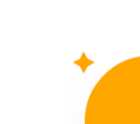
t = 0.00 s
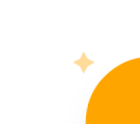
t = 5.00 s
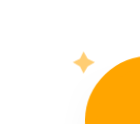
t = 5.75 s
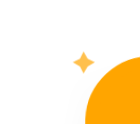
t = 6.50 s
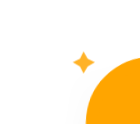
t = 7.25 s
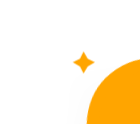
t = 8.38 s

The animated SVG that drew these frames (rendered in a browser with its animation timeline set to each time). Animation: 10 CSS @keyframes rules; frames cover the first 8.38 s, repeats indefinitely.

<?xml version="1.0" encoding="UTF-8" standalone="no"?>
<!-- (c) ammap.com | SVG weather icons -->

<svg
   version="1.1"
   width="140"
   height="124"
   viewbox="0 0 64 64"
   id="svg3396"
   sodipodi:docname="night.svg"
   inkscape:version="1.2.2 (732a01da63, 2022-12-09)"
   xmlns:inkscape="http://www.inkscape.org/namespaces/inkscape"
   xmlns:sodipodi="http://sodipodi.sourceforge.net/DTD/sodipodi-0.dtd"
   xmlns="http://www.w3.org/2000/svg"
   xmlns:svg="http://www.w3.org/2000/svg">
  <sodipodi:namedview
     id="namedview3398"
     pagecolor="#ffffff"
     bordercolor="#000000"
     borderopacity="0.25"
     inkscape:showpageshadow="2"
     inkscape:pageopacity="0.0"
     inkscape:pagecheckerboard="0"
     inkscape:deskcolor="#d1d1d1"
     showgrid="false"
     inkscape:zoom="2.3119077"
     inkscape:cx="145.11825"
     inkscape:cy="81.750668"
     inkscape:window-width="1920"
     inkscape:window-height="1017"
     inkscape:window-x="-8"
     inkscape:window-y="-8"
     inkscape:window-maximized="1"
     inkscape:current-layer="svg3396" />
  <defs
     id="defs3379">
    <filter
       id="blur"
       width="1.6075949"
       height="1.8940092"
       x="-0.30379747"
       y="-0.33179724">
      <feGaussianBlur
         in="SourceAlpha"
         stdDeviation="3"
         id="feGaussianBlur3362" />
      <feOffset
         dx="0"
         dy="4"
         result="offsetblur"
         id="feOffset3364" />
      <feComponentTransfer
         id="feComponentTransfer3368">
        <feFuncA
           type="linear"
           slope="0.05"
           id="feFuncA3366" />
      </feComponentTransfer>
      <feMerge
         id="feMerge3374">
        <feMergeNode
           id="feMergeNode3370" />
        <feMergeNode
           in="SourceGraphic"
           id="feMergeNode3372" />
      </feMerge>
    </filter>
    <style
       type="text/css"
       id="style3377"><![CDATA[
/*
** CLOUDS
*/
@keyframes am-weather-cloud-1 {
  0% {
    -webkit-transform: translate(-5px,0px);
       -moz-transform: translate(-5px,0px);
        -ms-transform: translate(-5px,0px);
            transform: translate(-5px,0px);
  }

  50% {
    -webkit-transform: translate(10px,0px);
       -moz-transform: translate(10px,0px);
        -ms-transform: translate(10px,0px);
            transform: translate(10px,0px);
  }

  100% {
    -webkit-transform: translate(-5px,0px);
       -moz-transform: translate(-5px,0px);
        -ms-transform: translate(-5px,0px);
            transform: translate(-5px,0px);
  }
}

.am-weather-cloud-1 {
  -webkit-animation-name: am-weather-cloud-1;
     -moz-animation-name: am-weather-cloud-1;
          animation-name: am-weather-cloud-1;
  -webkit-animation-duration: 7s;
     -moz-animation-duration: 7s;
          animation-duration: 7s;
  -webkit-animation-timing-function: linear;
     -moz-animation-timing-function: linear;
          animation-timing-function: linear;
  -webkit-animation-iteration-count: infinite;
     -moz-animation-iteration-count: infinite;
          animation-iteration-count: infinite;
}

@keyframes am-weather-cloud-2 {
  0% {
    -webkit-transform: translate(0px,0px);
       -moz-transform: translate(0px,0px);
        -ms-transform: translate(0px,0px);
            transform: translate(0px,0px);
  }

  50% {
    -webkit-transform: translate(2px,0px);
       -moz-transform: translate(2px,0px);
        -ms-transform: translate(2px,0px);
            transform: translate(2px,0px);
  }

  100% {
    -webkit-transform: translate(0px,0px);
       -moz-transform: translate(0px,0px);
        -ms-transform: translate(0px,0px);
            transform: translate(0px,0px);
  }
}

.am-weather-cloud-2 {
  -webkit-animation-name: am-weather-cloud-2;
     -moz-animation-name: am-weather-cloud-2;
          animation-name: am-weather-cloud-2;
  -webkit-animation-duration: 3s;
     -moz-animation-duration: 3s;
          animation-duration: 3s;
  -webkit-animation-timing-function: linear;
     -moz-animation-timing-function: linear;
          animation-timing-function: linear;
  -webkit-animation-iteration-count: infinite;
     -moz-animation-iteration-count: infinite;
          animation-iteration-count: infinite;
}

/*
** SUN
*/
@keyframes am-weather-sun {
  0% {
    -webkit-transform: rotate(0deg);
       -moz-transform: rotate(0deg);
        -ms-transform: rotate(0deg);
            transform: rotate(0deg);
  }

  100% {
    -webkit-transform: rotate(360deg);
       -moz-transform: rotate(360deg);
        -ms-transform: rotate(360deg);
            transform: rotate(360deg);
  }
}

.am-weather-sun {
  -webkit-animation-name: am-weather-sun;
     -moz-animation-name: am-weather-sun;
      -ms-animation-name: am-weather-sun;
          animation-name: am-weather-sun;
  -webkit-animation-duration: 9s;
     -moz-animation-duration: 9s;
      -ms-animation-duration: 9s;
          animation-duration: 9s;
  -webkit-animation-timing-function: linear;
     -moz-animation-timing-function: linear;
      -ms-animation-timing-function: linear;
          animation-timing-function: linear;
  -webkit-animation-iteration-count: infinite;
     -moz-animation-iteration-count: infinite;
      -ms-animation-iteration-count: infinite;
          animation-iteration-count: infinite;
}

@keyframes am-weather-sun-shiny {
  0% {
    stroke-dasharray: 3px 10px;
    stroke-dashoffset: 0px;
  }

  50% {
    stroke-dasharray: 0.1px 10px;
    stroke-dashoffset: -1px;
  }

  100% {
    stroke-dasharray: 3px 10px;
    stroke-dashoffset: 0px;
  }
}

.am-weather-sun-shiny line {
  -webkit-animation-name: am-weather-sun-shiny;
     -moz-animation-name: am-weather-sun-shiny;
      -ms-animation-name: am-weather-sun-shiny;
          animation-name: am-weather-sun-shiny;
  -webkit-animation-duration: 2s;
     -moz-animation-duration: 2s;
      -ms-animation-duration: 2s;
          animation-duration: 2s;
  -webkit-animation-timing-function: linear;
     -moz-animation-timing-function: linear;
      -ms-animation-timing-function: linear;
          animation-timing-function: linear;
  -webkit-animation-iteration-count: infinite;
     -moz-animation-iteration-count: infinite;
      -ms-animation-iteration-count: infinite;
          animation-iteration-count: infinite;
}




/*
** MOON
*/
@keyframes am-weather-moon {
  0% {
    -webkit-transform: rotate(0deg);
       -moz-transform: rotate(0deg);
        -ms-transform: rotate(0deg);
            transform: rotate(0deg);
  }

  50% {
    -webkit-transform: rotate(15deg);
       -moz-transform: rotate(15deg);
        -ms-transform: rotate(15deg);
            transform: rotate(15deg);
  }

  100% {
    -webkit-transform: rotate(0deg);
       -moz-transform: rotate(0deg);
        -ms-transform: rotate(0deg);
            transform: rotate(0deg);
  }
}

.am-weather-moon {
  -webkit-animation-name: am-weather-moon;
     -moz-animation-name: am-weather-moon;
      -ms-animation-name: am-weather-moon;
          animation-name: am-weather-moon;
  -webkit-animation-duration: 6s;
     -moz-animation-duration: 6s;
      -ms-animation-duration: 6s;
          animation-duration: 6s;
  -webkit-animation-timing-function: linear;
     -moz-animation-timing-function: linear;
      -ms-animation-timing-function: linear;
          animation-timing-function: linear;
  -webkit-animation-iteration-count: infinite;
     -moz-animation-iteration-count: infinite;
      -ms-animation-iteration-count: infinite;
          animation-iteration-count: infinite;
  -webkit-transform-origin: 12.5px 15.15px 0; /* TODO FF CENTER ISSUE */
     -moz-transform-origin: 12.5px 15.15px 0; /* TODO FF CENTER ISSUE */
      -ms-transform-origin: 12.5px 15.15px 0; /* TODO FF CENTER ISSUE */
          transform-origin: 12.5px 15.15px 0; /* TODO FF CENTER ISSUE */
}

@keyframes am-weather-moon-star-1 {
  0% {
    opacity: 0;
  }

  100% {
    opacity: 1;
  }
}

.am-weather-moon-star-1 {
  -webkit-animation-name: am-weather-moon-star-1;
     -moz-animation-name: am-weather-moon-star-1;
      -ms-animation-name: am-weather-moon-star-1;
          animation-name: am-weather-moon-star-1;
  -webkit-animation-delay: 3s;
     -moz-animation-delay: 3s;
      -ms-animation-delay: 3s;
          animation-delay: 3s;
  -webkit-animation-duration: 5s;
     -moz-animation-duration: 5s;
      -ms-animation-duration: 5s;
          animation-duration: 5s;
  -webkit-animation-timing-function: linear;
     -moz-animation-timing-function: linear;
      -ms-animation-timing-function: linear;
          animation-timing-function: linear;
  -webkit-animation-iteration-count: 1;
     -moz-animation-iteration-count: 1;
      -ms-animation-iteration-count: 1;
          animation-iteration-count: 1;
}

@keyframes am-weather-moon-star-2 {
  0% {
    opacity: 0;
  }

  100% {
    opacity: 1;
  }
}

.am-weather-moon-star-2 {
  -webkit-animation-name: am-weather-moon-star-2;
     -moz-animation-name: am-weather-moon-star-2;
      -ms-animation-name: am-weather-moon-star-2;
          animation-name: am-weather-moon-star-2;
  -webkit-animation-delay: 5s;
     -moz-animation-delay: 5s;
      -ms-animation-delay: 5s;
          animation-delay: 5s;
  -webkit-animation-duration: 4s;
     -moz-animation-duration: 4s;
      -ms-animation-duration: 4s;
          animation-duration: 4s;
  -webkit-animation-timing-function: linear;
     -moz-animation-timing-function: linear;
      -ms-animation-timing-function: linear;
          animation-timing-function: linear;
  -webkit-animation-iteration-count: 1;
     -moz-animation-iteration-count: 1;
      -ms-animation-iteration-count: 1;
          animation-iteration-count: 1;
}

/*
** RAIN
*/
@keyframes am-weather-rain {
  0% {
    stroke-dashoffset: 0;
  }

  100% {
    stroke-dashoffset: -100;
  }
}

.am-weather-rain-1 {
  -webkit-animation-name: am-weather-rain;
     -moz-animation-name: am-weather-rain;
      -ms-animation-name: am-weather-rain;
          animation-name: am-weather-rain;
  -webkit-animation-duration: 8s;
     -moz-animation-duration: 8s;
      -ms-animation-duration: 8s;
          animation-duration: 8s;
  -webkit-animation-timing-function: linear;
     -moz-animation-timing-function: linear;
      -ms-animation-timing-function: linear;
          animation-timing-function: linear;
  -webkit-animation-iteration-count: infinite;
     -moz-animation-iteration-count: infinite;
      -ms-animation-iteration-count: infinite;
          animation-iteration-count: infinite;
}

.am-weather-rain-2 {
  -webkit-animation-name: am-weather-rain;
     -moz-animation-name: am-weather-rain;
      -ms-animation-name: am-weather-rain;
          animation-name: am-weather-rain;
  -webkit-animation-delay: 0.25s;
     -moz-animation-delay: 0.25s;
      -ms-animation-delay: 0.25s;
          animation-delay: 0.25s;
  -webkit-animation-duration: 8s;
     -moz-animation-duration: 8s;
      -ms-animation-duration: 8s;
          animation-duration: 8s;
  -webkit-animation-timing-function: linear;
     -moz-animation-timing-function: linear;
      -ms-animation-timing-function: linear;
          animation-timing-function: linear;
  -webkit-animation-iteration-count: infinite;
     -moz-animation-iteration-count: infinite;
      -ms-animation-iteration-count: infinite;
          animation-iteration-count: infinite;
}


/*
** SNOW
*/
@keyframes am-weather-snow {
  0% {
    -webkit-transform: translateX(0) translateY(0);
       -moz-transform: translateX(0) translateY(0);
        -ms-transform: translateX(0) translateY(0);
            transform: translateX(0) translateY(0);
  }

  33.33% {
    -webkit-transform: translateX(-1.2px) translateY(2px);
       -moz-transform: translateX(-1.2px) translateY(2px);
        -ms-transform: translateX(-1.2px) translateY(2px);
            transform: translateX(-1.2px) translateY(2px);
  }

  66.66% {
    -webkit-transform: translateX(1.4px) translateY(4px);
       -moz-transform: translateX(1.4px) translateY(4px);
        -ms-transform: translateX(1.4px) translateY(4px);
            transform: translateX(1.4px) translateY(4px);
    opacity: 1;
  }

  100% {
    -webkit-transform: translateX(-1.6px) translateY(6px);
       -moz-transform: translateX(-1.6px) translateY(6px);
        -ms-transform: translateX(-1.6px) translateY(6px);
            transform: translateX(-1.6px) translateY(6px);
    opacity: 0;
  }
}

@keyframes am-weather-snow-reverse {
  0% {
    -webkit-transform: translateX(0) translateY(0);
       -moz-transform: translateX(0) translateY(0);
        -ms-transform: translateX(0) translateY(0);
            transform: translateX(0) translateY(0);
  }

  33.33% {
    -webkit-transform: translateX(1.2px) translateY(2px);
       -moz-transform: translateX(1.2px) translateY(2px);
        -ms-transform: translateX(1.2px) translateY(2px);
            transform: translateX(1.2px) translateY(2px);
  }

  66.66% {
    -webkit-transform: translateX(-1.4px) translateY(4px);
       -moz-transform: translateX(-1.4px) translateY(4px);
        -ms-transform: translateX(-1.4px) translateY(4px);
            transform: translateX(-1.4px) translateY(4px);
    opacity: 1;
  }

  100% {
    -webkit-transform: translateX(1.6px) translateY(6px);
       -moz-transform: translateX(1.6px) translateY(6px);
        -ms-transform: translateX(1.6px) translateY(6px);
            transform: translateX(1.6px) translateY(6px);
    opacity: 0;
  }
}

.am-weather-snow-1 {
  -webkit-animation-name: am-weather-snow;
     -moz-animation-name: am-weather-snow;
      -ms-animation-name: am-weather-snow;
          animation-name: am-weather-snow;
  -webkit-animation-duration: 2s;
     -moz-animation-duration: 2s;
      -ms-animation-duration: 2s;
          animation-duration: 2s;
  -webkit-animation-timing-function: linear;
     -moz-animation-timing-function: linear;
      -ms-animation-timing-function: linear;
          animation-timing-function: linear;
  -webkit-animation-iteration-count: infinite;
     -moz-animation-iteration-count: infinite;
      -ms-animation-iteration-count: infinite;
          animation-iteration-count: infinite;
}

.am-weather-snow-2 {
  -webkit-animation-name: am-weather-snow;
     -moz-animation-name: am-weather-snow;
      -ms-animation-name: am-weather-snow;
          animation-name: am-weather-snow;
  -webkit-animation-delay: 1.2s;
     -moz-animation-delay: 1.2s;
      -ms-animation-delay: 1.2s;
          animation-delay: 1.2s;
  -webkit-animation-duration: 2s;
     -moz-animation-duration: 2s;
      -ms-animation-duration: 2s;
          animation-duration: 2s;
  -webkit-animation-timing-function: linear;
     -moz-animation-timing-function: linear;
      -ms-animation-timing-function: linear;
          animation-timing-function: linear;
  -webkit-animation-iteration-count: infinite;
     -moz-animation-iteration-count: infinite;
      -ms-animation-iteration-count: infinite;
          animation-iteration-count: infinite;
}

.am-weather-snow-3 {
  -webkit-animation-name: am-weather-snow-reverse;
     -moz-animation-name: am-weather-snow-reverse;
      -ms-animation-name: am-weather-snow-reverse;
          animation-name: am-weather-snow-reverse;
  -webkit-animation-duration: 2s;
     -moz-animation-duration: 2s;
      -ms-animation-duration: 2s;
          animation-duration: 2s;
  -webkit-animation-timing-function: linear;
     -moz-animation-timing-function: linear;
      -ms-animation-timing-function: linear;
          animation-timing-function: linear;
  -webkit-animation-iteration-count: infinite;
     -moz-animation-iteration-count: infinite;
      -ms-animation-iteration-count: infinite;
          animation-iteration-count: infinite;
}

/*
** EASING
*/
.am-weather-easing-ease-in-out {
  -webkit-animation-timing-function: ease-in-out;
     -moz-animation-timing-function: ease-in-out;
      -ms-animation-timing-function: ease-in-out;
          animation-timing-function: ease-in-out;
}

        ]]></style>
  </defs>
  <g
     filter="url(#blur)"
     id="night"
     transform="matrix(3.0775699,0,0,3.0837848,-32.737052,-39.746617)">
    <g
       transform="translate(20,20)"
       id="g3393">
      <g
         class="am-weather-moon-star-1"
         id="g3383"
         style="-moz-animation-delay:3s;-moz-animation-duration:5s;-moz-animation-iteration-count:1;-moz-animation-name:am-weather-moon-star-1;-moz-animation-timing-function:linear;-ms-animation-delay:3s;-ms-animation-duration:5s;-ms-animation-iteration-count:1;-ms-animation-name:am-weather-moon-star-1;-ms-animation-timing-function:linear;-webkit-animation-delay:3s;-webkit-animation-duration:5s;-webkit-animation-iteration-count:1;-webkit-animation-name:am-weather-moon-star-1;-webkit-animation-timing-function:linear">
        <polygon
           fill="#ffa500"
           points="3.3,5.2 2.7,4 1.5,3.3 2.7,2.7 3.3,1.5 4,2.7 5.2,3.3 4,4 "
           stroke="none"
           stroke-miterlimit="10"
           id="polygon3381" />
      </g>
      <g
         class="am-weather-moon-star-2"
         id="g3387"
         style="-moz-animation-delay:5s;-moz-animation-duration:4s;-moz-animation-iteration-count:1;-moz-animation-name:am-weather-moon-star-2;-moz-animation-timing-function:linear;-ms-animation-delay:5s;-ms-animation-duration:4s;-ms-animation-iteration-count:1;-ms-animation-name:am-weather-moon-star-2;-ms-animation-timing-function:linear;-webkit-animation-delay:5s;-webkit-animation-duration:4s;-webkit-animation-iteration-count:1;-webkit-animation-name:am-weather-moon-star-2;-webkit-animation-timing-function:linear">
        <polygon
           fill="#ffa500"
           points="3.3,5.2 2.7,4 1.5,3.3 2.7,2.7 3.3,1.5 4,2.7 5.2,3.3 4,4 "
           stroke="none"
           stroke-miterlimit="10"
           transform="translate(20,10)"
           id="polygon3385" />
      </g>
      <g
         class="am-weather-moon"
         id="g3391"
         style="-moz-animation-duration:6s;-moz-animation-iteration-count:infinite;-moz-animation-name:am-weather-moon;-moz-animation-timing-function:linear;-moz-transform-origin:12.5px 15.15px 0;-ms-animation-duration:6s;-ms-animation-iteration-count:infinite;-ms-animation-name:am-weather-moon;-ms-animation-timing-function:linear;-ms-transform-origin:12.5px 15.15px 0;-webkit-animation-duration:6s;-webkit-animation-iteration-count:infinite;-webkit-animation-name:am-weather-moon;-webkit-animation-timing-function:linear;-webkit-transform-origin:12.5px 15.15px 0">
        <path
           d="m 14.5,13.2 c 0,-3.7 2,-6.9 5,-8.7 -1.5,-0.9 -3.2,-1.3 -5,-1.3 -5.5,0 -10,4.5 -10,10 0,5.5 4.5,10 10,10 1.8,0 3.5,-0.5 5,-1.3 -3,-1.7 -5,-5 -5,-8.7 z"
           fill="#ffa500"
           stroke="#ffa500"
           stroke-linejoin="round"
           stroke-width="2"
           id="path3389" />
      </g>
    </g>
  </g>
</svg>
